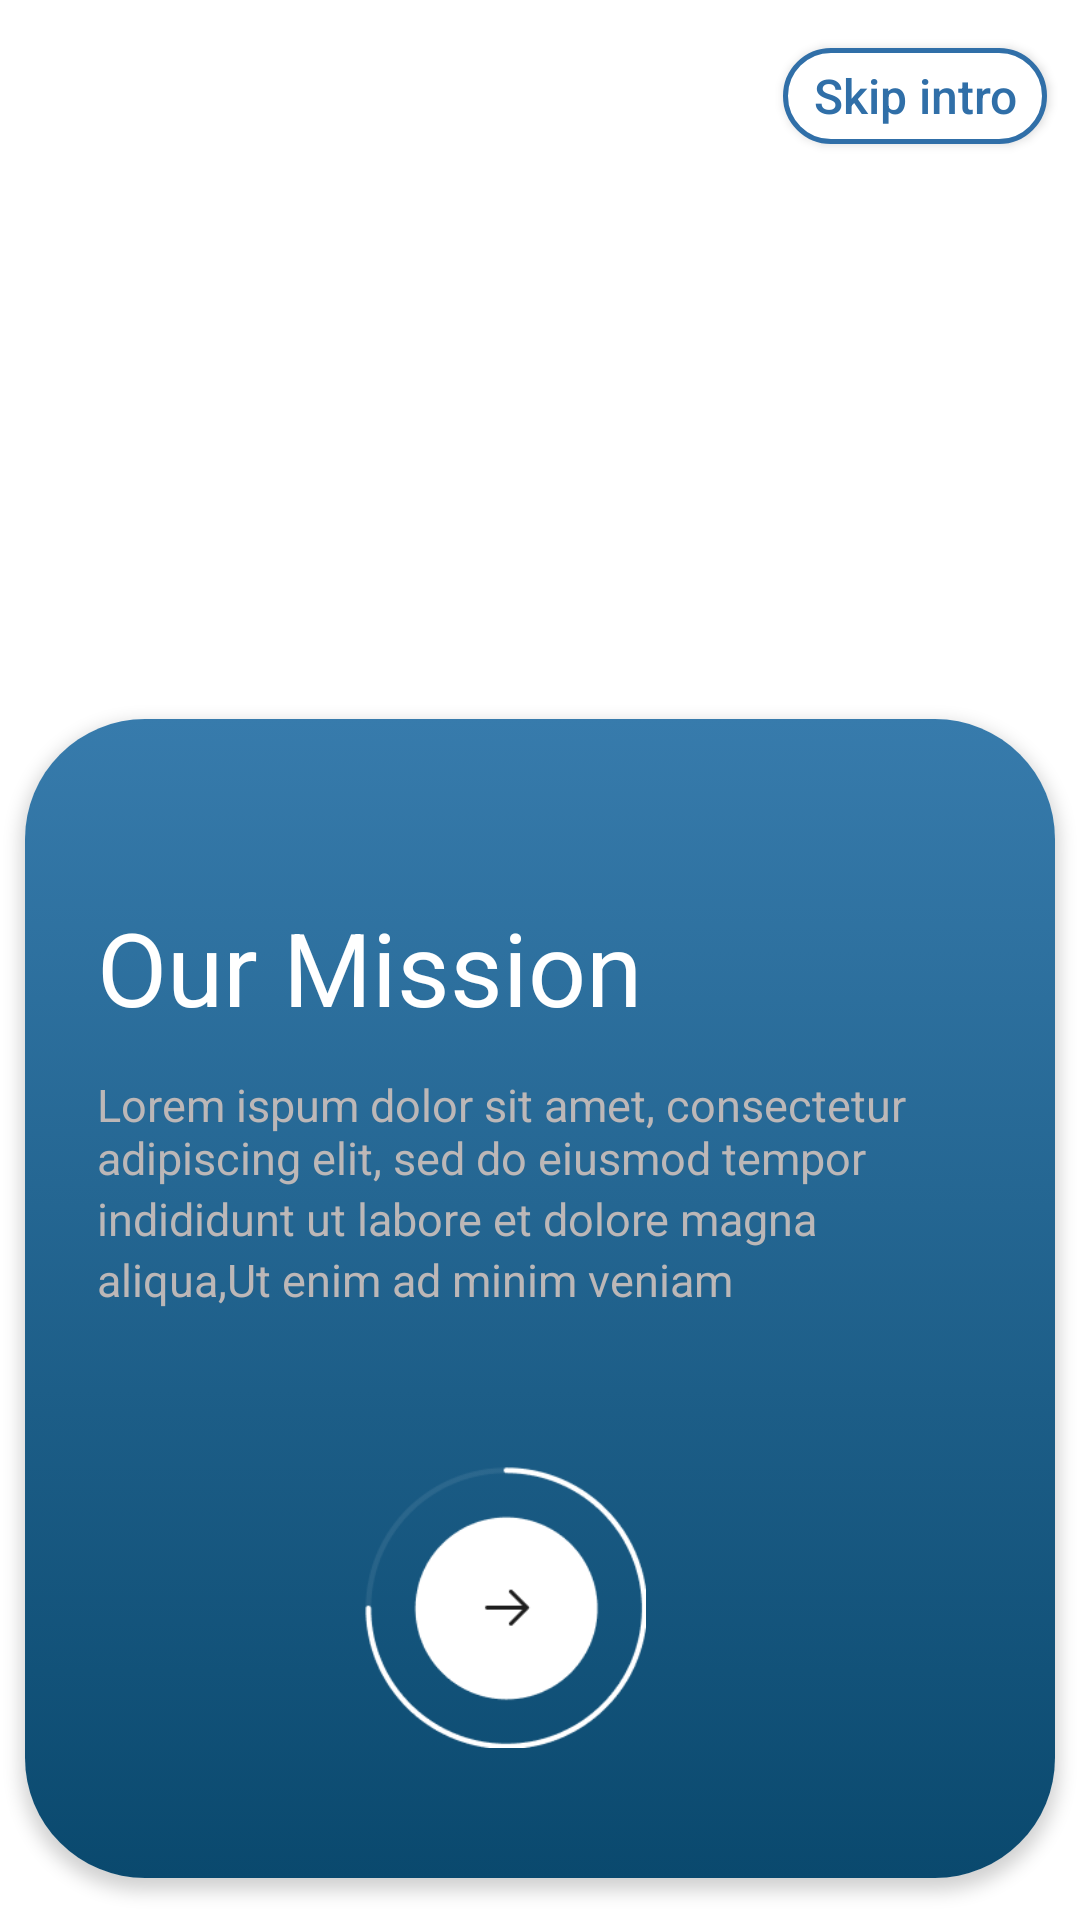

Here is an Android app screen rendered from its layout file. Give the layout XML and the strings, colors and styles it references.
<!-- AndroidManifest.xml: fallback theme Theme.MaterialComponents.DayNight.NoActionBar -->
<!-- res/layout/fragment_intro2.xml -->
<?xml version="1.0" encoding="utf-8"?>
<androidx.constraintlayout.widget.ConstraintLayout xmlns:android="http://schemas.android.com/apk/res/android"
    xmlns:app="http://schemas.android.com/apk/res-auto"
    xmlns:tools="http://schemas.android.com/tools"
    android:layout_width="match_parent"
    android:layout_height="match_parent"
    tools:context=".intro2">


    <androidx.appcompat.widget.AppCompatButton
        android:id="@+id/skip2"
        android:layout_width="wrap_content"
        android:layout_height="32dp"
        android:layout_marginTop="16dp"
        android:background="@drawable/custom_btn"
        android:text="@string/skip_intro"
        android:textAllCaps="false"
        android:textColor="#306FA8"
        android:textSize="16sp"
        app:layout_constraintEnd_toEndOf="parent"
        app:layout_constraintHorizontal_bias="0.96"
        app:layout_constraintStart_toStartOf="parent"
        app:layout_constraintTop_toTopOf="parent" />

    <ImageView
        android:id="@+id/imageView"
        android:layout_width="330.3dp"
        android:layout_height="227dp"
        android:layout_marginTop="88dp"
        android:src="@drawable/img__2"
        app:layout_constraintEnd_toEndOf="parent"
        app:layout_constraintHorizontal_bias="0.419"
        app:layout_constraintStart_toStartOf="parent"
        app:layout_constraintTop_toTopOf="parent" />

    <androidx.cardview.widget.CardView
        android:layout_width="343.34dp"
        android:layout_height="386.21dp"
        android:layout_marginBottom="14dp"
        app:cardCornerRadius="40dp"
        app:cardElevation="3dp"
        app:layout_constraintBottom_toBottomOf="parent"
        app:layout_constraintEnd_toEndOf="parent"
        app:layout_constraintHorizontal_bias="0.49"
        app:layout_constraintStart_toStartOf="parent">


        <LinearLayout
            android:layout_width="match_parent"
            android:layout_height="386.21dp"
            android:layout_marginBottom="30dp"
            android:background="@drawable/cardviewgradient2"
            android:orientation="vertical">

            <TextView
                android:id="@+id/upperCrdText"
                android:layout_width="wrap_content"
                android:layout_height="wrap_content"
                android:paddingStart="24dp"
                android:paddingTop="60dp"
                android:text="Our Mission"
                android:textColor="@color/white"
                android:textSize="34sp" />


            <TextView
                android:id="@+id/middleCrdText1"
                android:layout_width="match_parent"
                android:layout_height="wrap_content"
                android:layout_marginTop="13dp"
                android:paddingStart="24dp"
                android:text="Lorem ispum dolor sit amet, consectetur adipiscing elit, sed do eiusmod tempor"
                android:textColor="#BCB7B7"
                android:textSize="15sp" />

            <TextView
                android:id="@+id/middleCrdText2"
                android:layout_width="match_parent"
                android:layout_height="wrap_content"
                android:paddingStart="24dp"
                android:text="indididunt ut labore et dolore magna "
                android:textColor="#BCB7B7"
                android:textSize="15sp" />

            <TextView
                android:id="@+id/middleCrdText3"
                android:layout_width="match_parent"
                android:layout_height="wrap_content"
                android:paddingStart="24dp"
                android:text="aliqua,Ut enim ad minim veniam"
                android:textColor="#BCB7B7"
                android:textSize="15sp" />

        </LinearLayout>

        <androidx.appcompat.widget.AppCompatButton
            android:id="@+id/ready2"
            android:layout_width="94dp"
            android:layout_height="94dp"
            android:layout_marginLeft="113dp"
            android:layout_marginTop="249dp"

            android:background="@drawable/img_2" />
    </androidx.cardview.widget.CardView>

</androidx.constraintlayout.widget.ConstraintLayout>
<!-- resources referenced by this layout -->
<resources>
  <!-- drawable cardviewgradient2 (drawable) -->
  <?xml version="1.0" encoding="utf-8"?>
  <selector xmlns:android="http://schemas.android.com/apk/res/android">
      <item>
          <shape android:shape="rectangle">
  
  
  
  
  
              <gradient
  
                  android:endColor="#0A496E"
                  android:startColor="#377BAC"
                  android:angle="143.76"
                  android:type="linear"/>
          </shape>
      </item>
  
  </selector>
  <!-- drawable custom_btn (drawable) -->
  <?xml version="1.0" encoding="utf-8"?>
  <selector xmlns:android="http://schemas.android.com/apk/res/android">
      <item>
          <shape android:shape="rectangle">
              <solid android:color="@color/white"/>
              <stroke android:color="#306FA8"
                  android:width="1.8dp"/>
              <corners
                  android:radius="150dp"/>
  
          </shape>
  
      </item>
  </selector>
  <!-- drawable img_2: png bitmap (drawable, 5015 bytes) -->
  <string name="skip_intro">Skip intro</string>
  <!-- not gathered from this repository: default colours our renderer supplied (Android Studio template values) -->
  <color name="white">#FFFFFFFF</color>
</resources>
